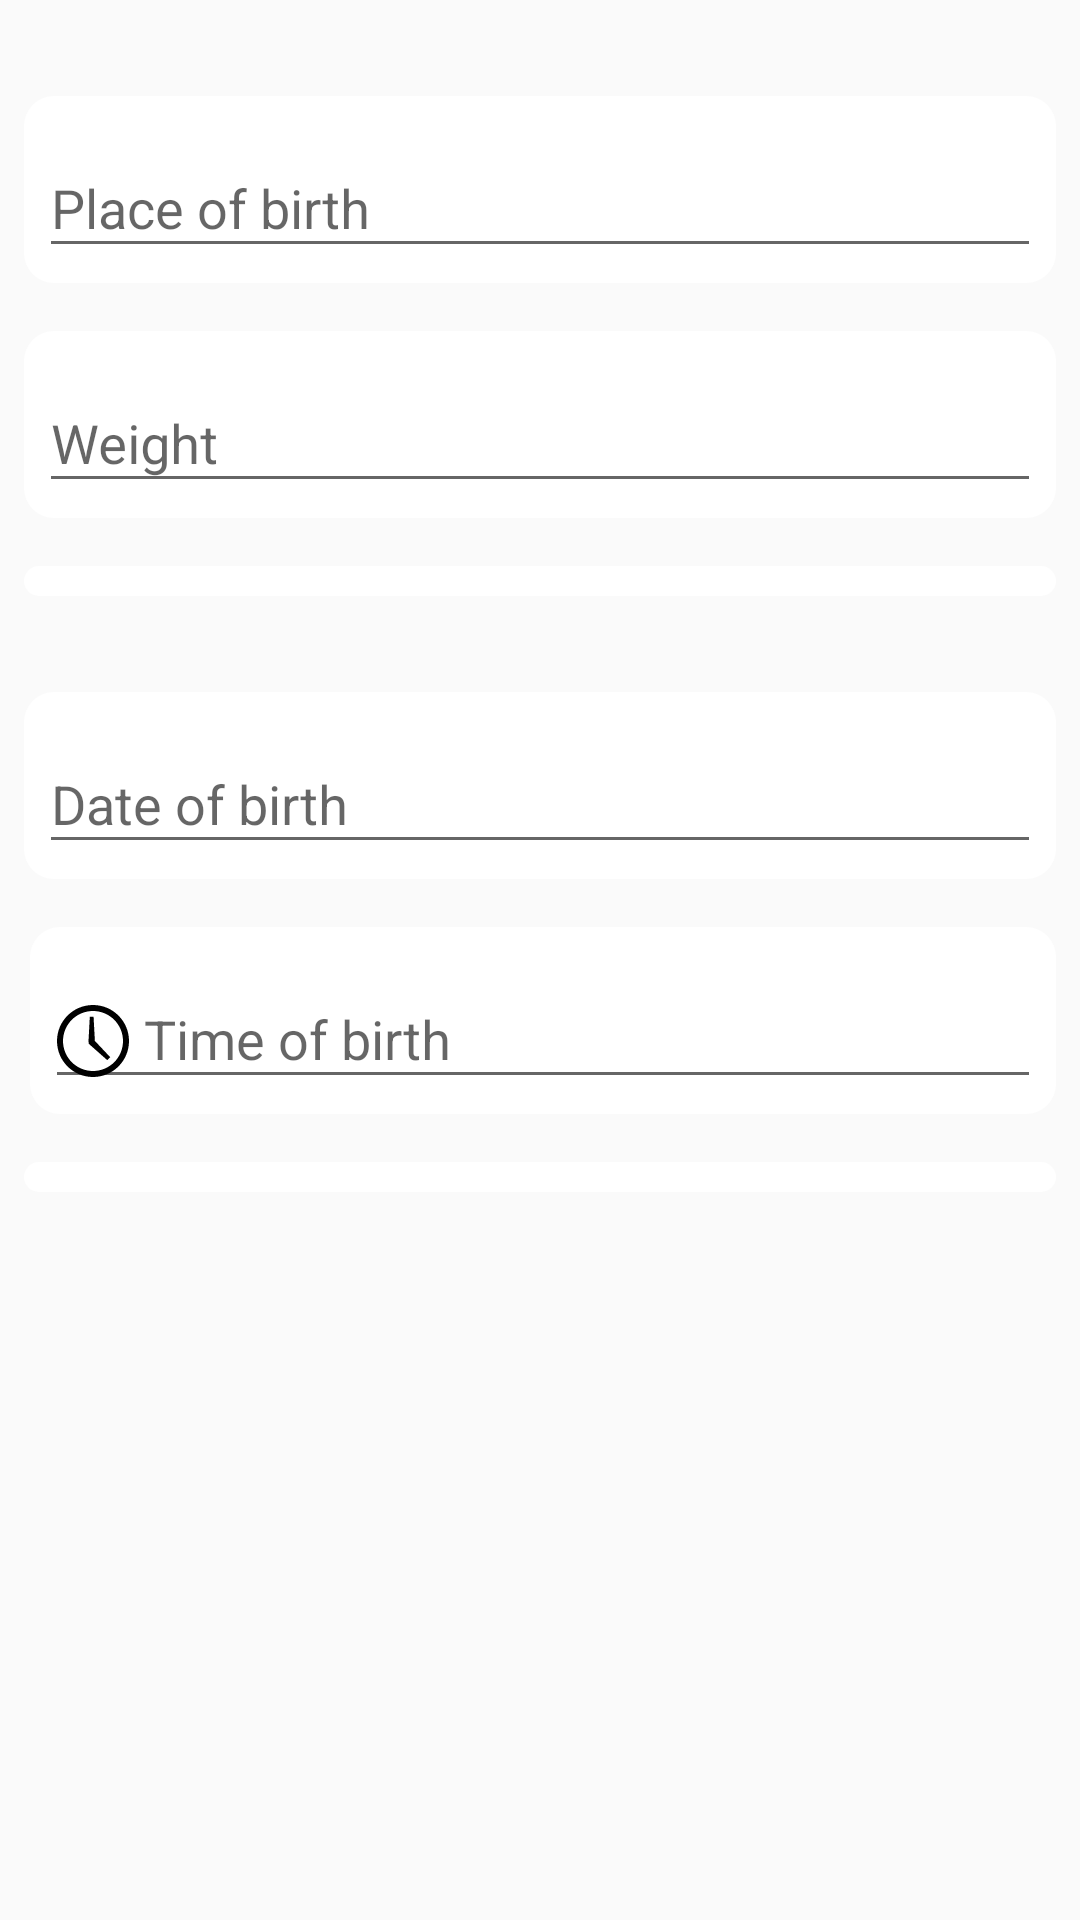

Android layout source for this screen:
<!-- AndroidManifest.xml: application theme AppTheme -->
<!-- res/layout/baby_form_medical.xml -->
<?xml version="1.0" encoding="utf-8"?>
<ScrollView xmlns:android="http://schemas.android.com/apk/res/android"
    android:layout_width="match_parent"
    android:layout_height="match_parent"
    android:fillViewport="true">

    <RelativeLayout
        android:layout_width="match_parent"
        android:layout_height="wrap_content">

        <android.support.design.widget.TextInputLayout
            android:id="@+id/tILBabyPlaceOfBirth"
            android:layout_width="match_parent"
            android:layout_height="wrap_content"
            android:layout_marginEnd="@dimen/d8dp"
            android:layout_marginStart="@dimen/d8dp"
            android:layout_marginTop="@dimen/d32dp"
            android:background="@drawable/eclipse_white">

            <EditText
                android:id="@+id/etBabyPlaceOfBirth"
                android:layout_width="match_parent"
                android:layout_height="wrap_content"
                android:hint="@string/place_of_birth"
                android:singleLine="true"
                android:maxLines="1"
                android:imeOptions="actionNext" />

        </android.support.design.widget.TextInputLayout>

        <android.support.design.widget.TextInputLayout
            android:id="@+id/tILBabyWeight"
            android:layout_width="match_parent"
            android:layout_height="wrap_content"
            android:layout_below="@id/tILBabyPlaceOfBirth"
            android:layout_marginEnd="@dimen/d8dp"
            android:layout_marginStart="@dimen/d8dp"
            android:layout_marginTop="@dimen/d16dp"
            android:background="@drawable/eclipse_white">

            <EditText
                android:id="@+id/etBabyWeight"
                android:layout_width="match_parent"
                android:layout_height="wrap_content"
                android:hint="@string/weight"
                android:singleLine="true"
                android:maxLines="1"
                android:imeOptions="actionDone"
                android:inputType="number" />

        </android.support.design.widget.TextInputLayout>

        <Spinner
            android:id="@+id/spnBloodGroup"
            android:layout_width="match_parent"
            android:layout_height="wrap_content"
            android:layout_below="@id/tILBabyWeight"
            android:layout_marginEnd="@dimen/d8dp"
            android:layout_marginStart="@dimen/d8dp"
            android:layout_marginTop="@dimen/d16dp"
            android:background="@drawable/eclipse_white" />

        <LinearLayout
            android:id="@+id/line1"
            android:layout_width="match_parent"
            android:layout_height="wrap_content"
            android:layout_below="@id/spnBloodGroup"
            android:layout_marginEnd="@dimen/d8dp"
            android:layout_marginStart="@dimen/d8dp"
            android:layout_marginTop="@dimen/d16dp"
            android:orientation="vertical"
            android:baselineAligned="false"
            android:weightSum="2">

            <android.support.design.widget.TextInputLayout
                android:id="@+id/tILBabyDateOfBirth"
                android:layout_width="match_parent"
                android:layout_height="0dp"
                android:layout_marginTop="@dimen/d16dp"
                android:layout_weight="1"
                android:background="@drawable/eclipse_white">

                <EditText
                    android:id="@+id/etBabyDateOfBirth"
                    android:layout_width="match_parent"
                    android:layout_height="wrap_content"
                    android:drawableStart="@drawable/ic_calendar"
                    android:editable="false"
                    android:drawablePadding="@dimen/d5dp"
                    android:hint="@string/date_of_birth"
                    android:imeOptions="actionDone"/>

            </android.support.design.widget.TextInputLayout>

            <android.support.design.widget.TextInputLayout
                android:id="@+id/tILBabyTimeofBirth"
                android:layout_width="match_parent"
                android:layout_height="0dp"
                android:layout_marginTop="@dimen/d16dp"
                android:layout_marginStart="@dimen/d2dp"
                android:layout_weight="1"
                android:background="@drawable/eclipse_white">

                <EditText
                    android:id="@+id/etBabyTimeofBirth"
                    android:layout_width="match_parent"
                    android:layout_height="wrap_content"
                    android:drawableStart="@drawable/ic_clock"
                    android:editable="false"
                    android:drawablePadding="@dimen/d5dp"
                    android:hint="@string/time_of_birth"
                    android:imeOptions="actionDone"/>

            </android.support.design.widget.TextInputLayout>
        </LinearLayout>

        <Spinner
            android:id="@+id/spnGender"
            android:layout_width="match_parent"
            android:layout_height="wrap_content"
            android:layout_below="@id/line1"
            android:layout_marginEnd="@dimen/d8dp"
            android:layout_marginStart="@dimen/d8dp"
            android:layout_marginTop="@dimen/d16dp"
            android:layout_marginBottom="@dimen/d48dp"
            android:background="@drawable/eclipse_white" />

    </RelativeLayout>
</ScrollView>
<!-- resources referenced by this layout -->
<resources>
  <dimen name="d16dp">16dp</dimen>
  <dimen name="d2dp">2dp</dimen>
  <dimen name="d32dp">32dp</dimen>
  <dimen name="d48dp">48dp</dimen>
  <dimen name="d5dp">5dp</dimen>
  <dimen name="d8dp">8dp</dimen>
  <!-- drawable eclipse_white (drawable) -->
  <?xml version="1.0" encoding="utf-8"?>
  <shape
      xmlns:android="http://schemas.android.com/apk/res/android"
      android:shape="rectangle">
      <solid
          android:color="@color/white" />
      <padding
          android:bottom="@dimen/d5dp"
          android:left="@dimen/d5dp"
          android:right="@dimen/d5dp"
          android:top="@dimen/d5dp"/>
      <corners
          android:bottomRightRadius="10dp"
          android:bottomLeftRadius="10dp"
          android:topLeftRadius="10dp"
          android:topRightRadius="10dp" />
  </shape>
  <!-- drawable ic_clock (drawable) -->
  <vector xmlns:android="http://schemas.android.com/apk/res/android"
          android:width="24dp"
          android:height="24dp"
          android:viewportWidth="24.0"
          android:viewportHeight="24.0">
      <path
          android:fillColor="#FF000000"
          android:pathData="M12,0C5.371,0 0,5.371 0,12C0,18.629 5.371,24 12,24C18.629,24 24,18.629 24,12C24,5.371 18.629,0 12,0ZM12,2C17.523,2 22,6.477 22,12C22,17.523 17.523,22 12,22C6.477,22 2,17.523 2,12C2,6.477 6.477,2 12,2ZM10.938,3.875L10.5,12.063L10.594,12.938L16.75,18.375L17.719,17.375L12.625,11.969L12.188,3.875Z"/>
  </vector>
  <string name="date_of_birth">Date of birth</string>
  <string name="place_of_birth">Place of birth</string>
  <string name="time_of_birth">Time of birth</string>
  <string name="weight">Weight</string>
  <style name="AppTheme" parent="Theme.AppCompat.Light.DarkActionBar">
          
          <item name="colorPrimary">@color/colorPrimary</item>
          <item name="colorPrimaryDark">@color/colorPrimaryDark</item>
          <item name="colorAccent">@color/colorAccent</item>
      </style>
  <color name="white">#FFFFFF</color>
  <color name="colorPrimary">#039BE5</color>
  <color name="colorPrimaryDark">#03A9F4</color>
  <color name="colorAccent">#0288D1</color>
</resources>
